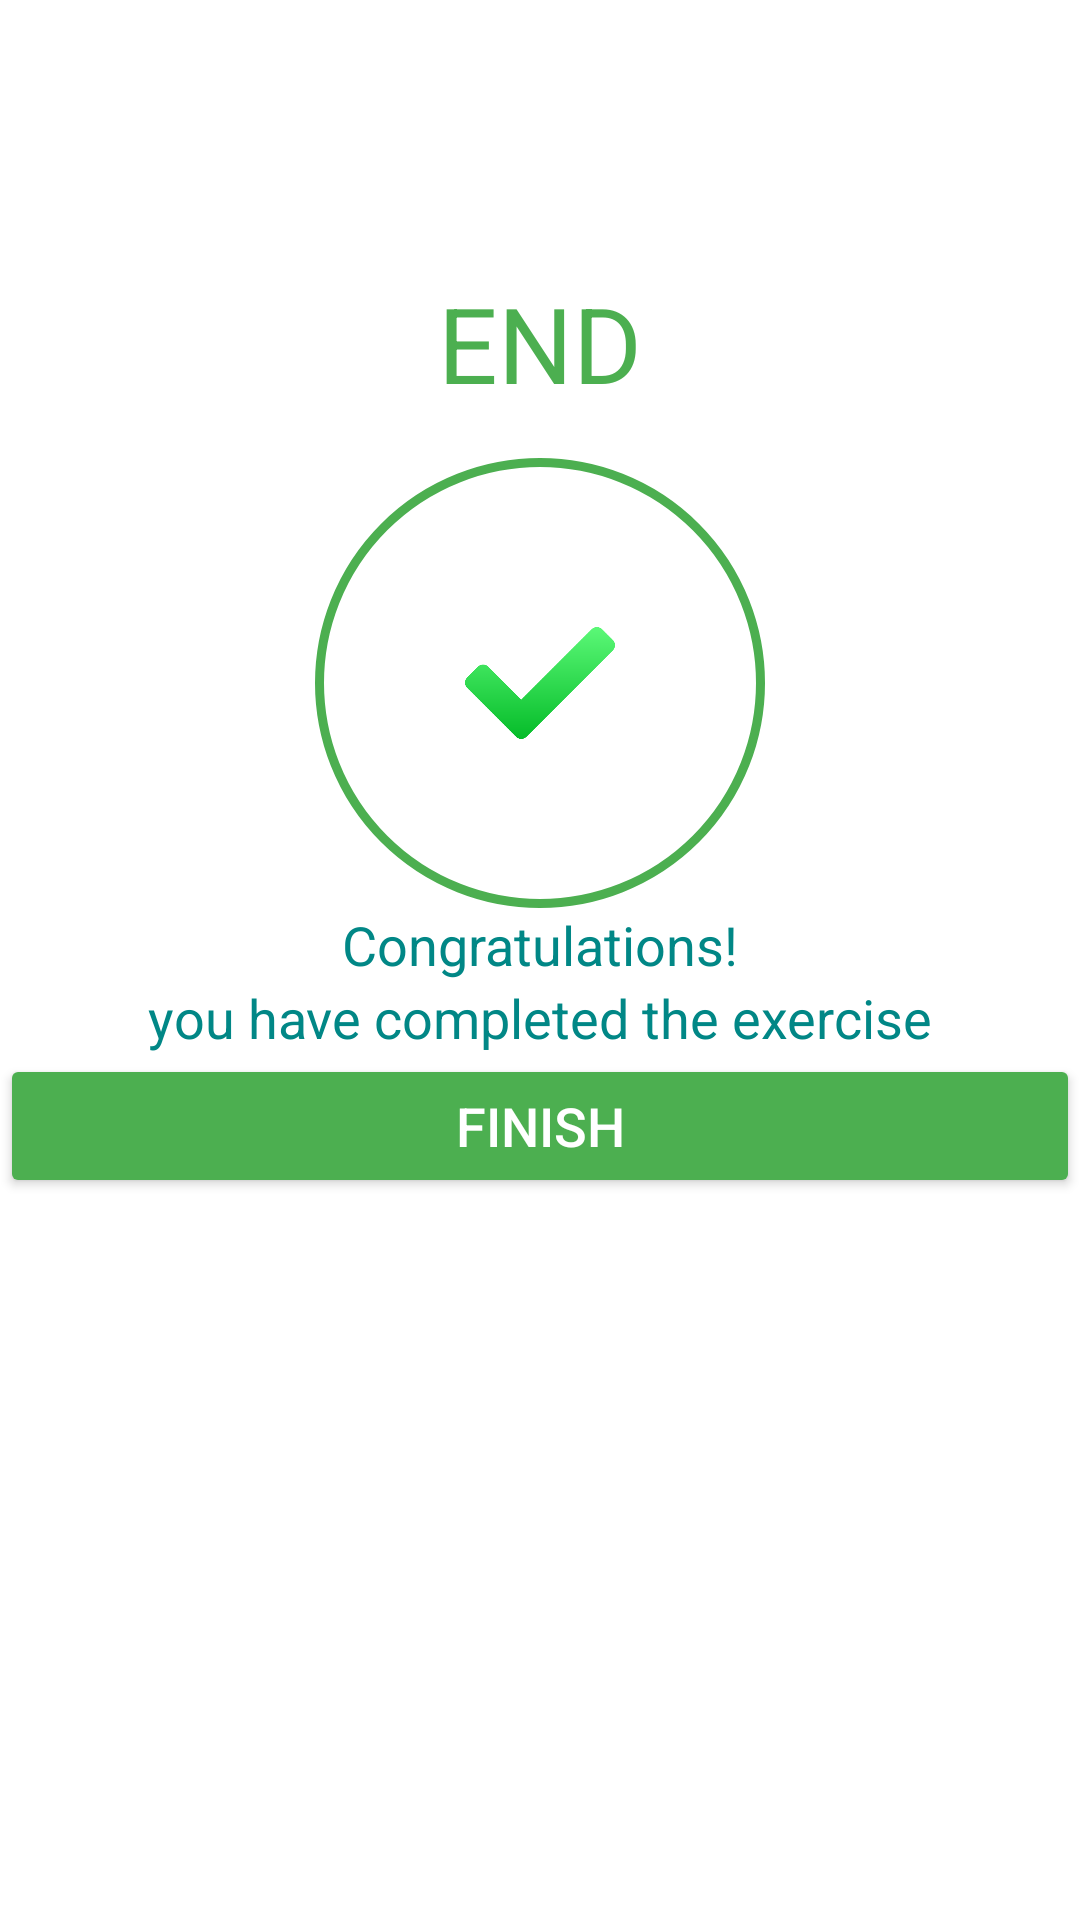

Android layout source for this screen:
<!-- AndroidManifest.xml: application theme Theme.WorkOut -->
<!-- res/layout/activity_finish.xml -->
<?xml version="1.0" encoding="utf-8"?>
<LinearLayout xmlns:android="http://schemas.android.com/apk/res/android"
    xmlns:app="http://schemas.android.com/apk/res-auto"
    xmlns:tools="http://schemas.android.com/tools"
    android:layout_width="match_parent"
    android:orientation="vertical"
    android:layout_height="match_parent"
    tools:context=".FinishActivity">
    <androidx.appcompat.widget.Toolbar
        android:id="@+id/toolBar_finish"
        android:layout_width="match_parent"
        android:layout_height="?android:attr/actionBarSize"
        android:background="#FFFFFF"
        />
    <TextView
        android:id="@+id/tvEnd"
        android:layout_width="wrap_content"
        android:layout_height="wrap_content"
        android:layout_marginTop="35dp"
        android:text="END"
        android:layout_gravity="center"
        android:textColor="@color/green"
        android:textSize="35sp"/>
    <LinearLayout
        android:layout_width="150dp"
        android:layout_height="150dp"
        android:gravity="center"
        android:layout_marginTop="15dp"
        android:layout_gravity="center"
        android:background="@drawable/item_circular_white_background">
        <ImageView
            android:layout_width="50dp"
            android:layout_height="50dp"
            android:contentDescription="@string/start_image"
            android:src="@drawable/img_7"/>
    </LinearLayout>
    <TextView
        android:layout_width="wrap_content"
        android:layout_height="wrap_content"
        android:text="Congratulations!"
        android:textColor="@color/teal_700"
        android:textSize="18sp"
        android:layout_gravity="center"
        />
<TextView
    android:layout_width="wrap_content"
    android:layout_height="wrap_content"
    android:text="you have completed the exercise"
    android:textColor="@color/teal_700"
    android:textSize="18sp"
    android:layout_gravity="center"
    />
    <Button
        android:id="@+id/ibfinish"
        android:layout_width="match_parent"
        android:layout_height="wrap_content"
        android:text="Finish"
        android:backgroundTint="@color/green"
        android:textColor="@color/white"
        android:textSize="18sp"/>

</LinearLayout>
<!-- resources referenced by this layout -->
<resources>
  <color name="green">#4CAF50</color>
  <color name="teal_700">#FF018786</color>
  <color name="white">#FFFFFFFF</color>
  <!-- drawable img_7: png bitmap (drawable, 7155 bytes) -->
  <!-- drawable item_circular_white_background (drawable) -->
  <?xml version="1.0" encoding="utf-8"?>
  <shape xmlns:android="http://schemas.android.com/apk/res/android"
      android:shape="oval"
      >
      <stroke android:color="@color/green" android:width="3dp"></stroke>
  
      <solid android:color="#ffffff"></solid>
  </shape>
  <string name="start_image">Start Image</string>
  <style name="Theme.WorkOut" parent="Theme.MaterialComponents.DayNight.NoActionBar">
          
          <item name="colorPrimary">@color/purple_500</item>
          <item name="colorPrimaryVariant">@color/purple_700</item>
          <item name="colorOnPrimary">#FFFFFF</item>
          
          <item name="colorSecondary">@color/teal_200</item>
          <item name="colorSecondaryVariant">@color/teal_700</item>
          <item name="colorOnSecondary">@color/black</item>
          
          <item name="android:statusBarColor" tools:targetApi="l">?attr/colorPrimaryVariant</item>
          
      </style>
  <color name="purple_500">#FF6200EE</color>
  <color name="purple_700">#FF3700B3</color>
  <color name="teal_200">#FF03DAC5</color>
  <color name="black">#C6C0C0</color>
</resources>
